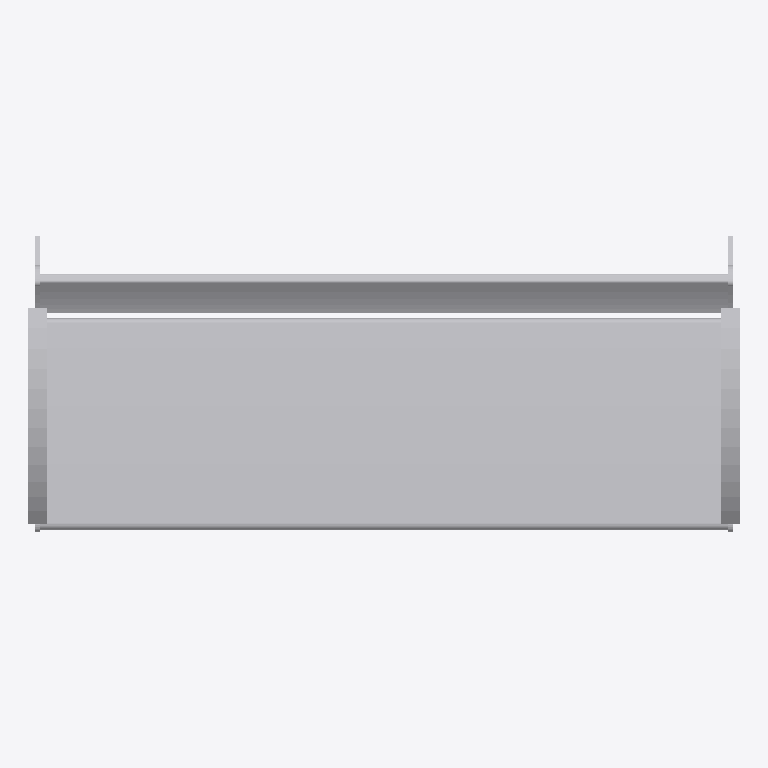
Plan cut of the same IFC building model at storey 'neue BOK 76 zu 96' (level 0.20 m, cut at 1.60 m), seen from above with north up, elements coloured by IFC class: 1 other element (light grey). No cut surface shows.
Extent 1.4 m × 0.6 m × 0.7 m (x, y, z). Storeys (1): neue BOK 76 zu 96 at 0.20 m. Elements (1): 1 IfcBuildingElementProxy.

HEADER;
FILE_DESCRIPTION(('ViewDefinition [CoordinationView_V2.0]','ExchangeRequirement []'),'2;1');
FILE_NAME('','2024-05-07T10:22:03',(''),(''),'ODA IFC SDK 22.6','22.1.1.516 - Exporter 22.1.1.516 - Default UI','');
FILE_SCHEMA(('IFC4'));
ENDSEC;
DATA;
#93=IFCPROJECT('3JkdSrIPPFBg8WI9Yiw3Uw',#20,'',$,$,'','',(#86),#83);
#105=IFCSITE('3JkdSrIPPFBg8WI9Yiw3Uu',#20,'Default',$,$,#104,$,$,.ELEMENT.,(42,24,53,508911),(-71,-15,-29,-58837),0.0,$,$);
#95=IFCBUILDING('3JkdSrIPPFBg8WI9Yiw3Ux',#20,'',$,$,#16,$,'',.ELEMENT.,$,$,#94);
#102=IFCBUILDINGSTOREY('3JkdSrIPPFBg8WI9XJB7WS',#20,'neue BOK 76 zu 96',$,'Ebene:Ebene 1',#101,$,'neue BOK 76 zu 96',.ELEMENT.,0.2);
#592=IFCBUILDINGELEMENTPROXY('1i6pAm_OnA7es5OO9i1hN2',#20,'DB_Sitzbank_Remissio_Holz_3er_wandhaegend:DB_Sitzbank_Remissio_Holz_3er_wandhaegend:5095',$,'DB_Sitzbank_Remissio_Holz_3er_wandhaegend:DB_Sitzbank_Remissio_Holz_3er_wandhaegend',#591,#588,'5095',.NOTDEFINED.);
ENDSEC;
